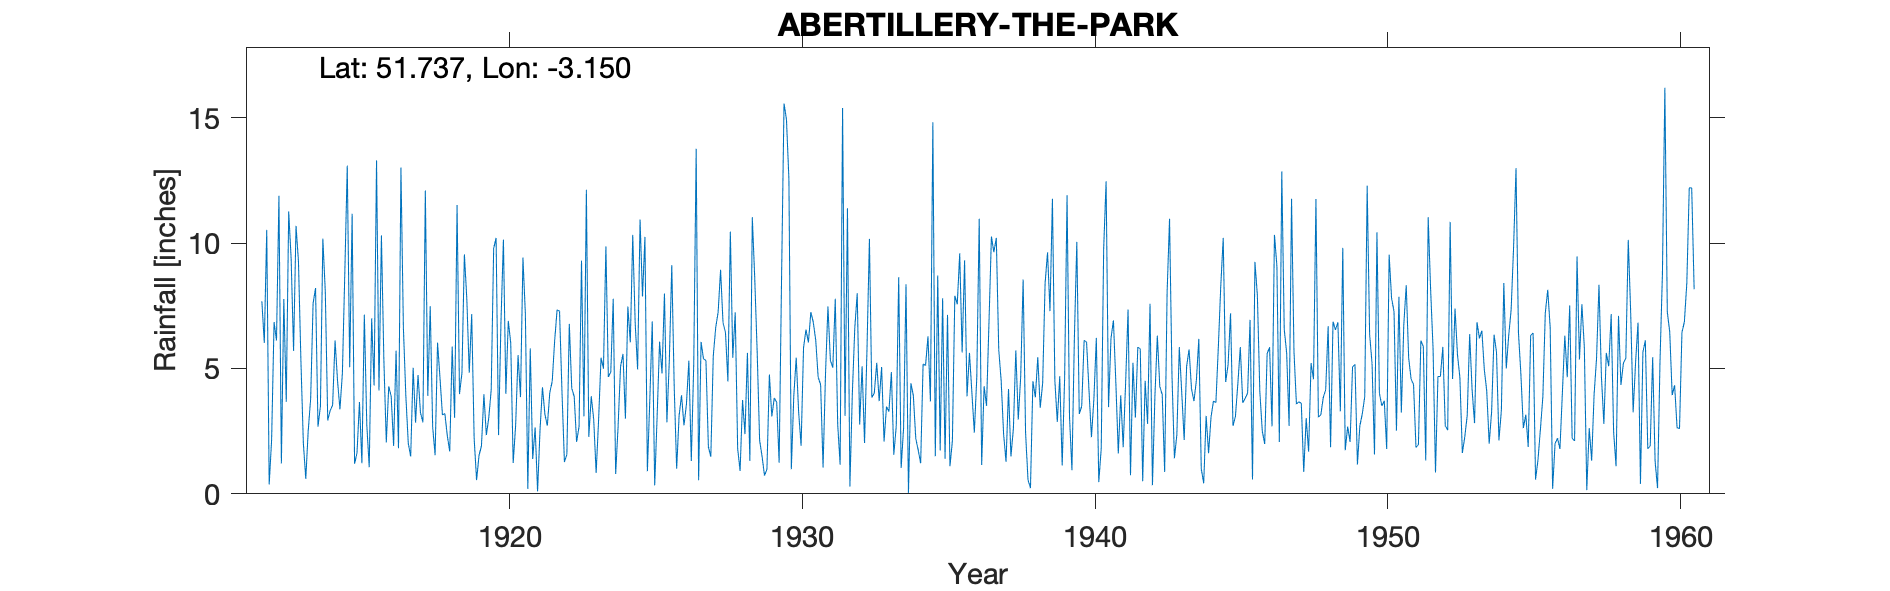

Source data for this figure (header and first rows):
ABERTILLERY-THE-PARK, , , , , , , , , , , , , , , , , , , , , , , 
Grid ref, SO207049, Long, -3.15, Lat, 51.74, Elevation, 700, ft., , , , , , , , , , , , , , , 
Station no, 4006, , , , , , , , , , , , , , , , , , , , , , 
, 1910, 1911, 1912, 1913, 1914, 1915, 1916, 1917, 1918, 1919, 1920, 1921, 1922, 1923, 1924, 1925, 1926, 1927, 1928, 1929, 1930, 1931, 1932
January, , , 7.68, 9.38, 3.49, 5.05, 4.12, 2.02, 6.03, 7.78, 10.21, 7.16, 6.11, 3.09, 7.78, 7.87, 9.12, 6.06, 10.46, 2.13, 12.57, 4.64, 11.39
February, , , 6.02, 5.7, 10.18, 11.17, 10.31, 1.49, 4.63, 4.83, 2.34, 0.2, 7.34, 12.13, 0.79, 10.25, 4.25, 5.38, 5.43, 1.5, 0.98, 4.36, 0.29
March, , , 10.53, 10.69, 8.05, 1.2, 5.35, 5.03, 3.15, 7.17, 6.87, 5.8, 7.28, 2.27, 2.7, 0.9, 1, 5.32, 7.24, 0.73, 3.9, 1.05, 4.01
April, , , 0.37, 9.27, 2.93, 1.64, 2.05, 2.84, 3.2, 2.22, 10.14, 1.39, 4.07, 3.89, 5.08, 3.77, 3.12, 1.88, 1.81, 0.98, 5.43, 4.77, 6.61
May, , , 2.16, 5.33, 3.32, 3.66, 4.29, 4.74, 2.32, 0.55, 3.99, 2.65, 1.27, 2.97, 5.58, 6.88, 3.93, 1.48, 0.91, 4.76, 3.25, 7.47, 8
June, , , 6.85, 2.03, 3.54, 1.22, 3.89, 3.24, 1.69, 1.53, 6.9, 0.1, 1.56, 0.83, 3, 0.34, 2.73, 5.49, 3.74, 3.09, 1.92, 5.32, 2.76
July, , , 6.12, 0.6, 6.12, 7.15, 1.91, 2.85, 5.87, 1.91, 6.01, 2.54, 6.78, 2.93, 7.47, 3.1, 3.57, 6.63, 2.38, 3.82, 5.83, 5.03, 5.09
August, , , 11.89, 2.52, 4.53, 2.77, 5.71, 12.1, 3.03, 3.97, 1.23, 4.25, 4.21, 5.43, 6.04, 6.07, 5.31, 7.25, 5.62, 3.65, 6.55, 7.78, 2.03
September, , , 1.21, 3.8, 3.37, 1.06, 1.82, 3.91, 11.52, 2.34, 2.72, 3.17, 3.89, 4.99, 10.33, 4.8, 1.31, 8.94, 1.31, 1.24, 6.04, 2.77, 5.76
October, , , 7.77, 7.6, 4.81, 7, 13.01, 7.48, 3.98, 3.03, 5.53, 2.72, 2.07, 9.87, 6.83, 7.99, 5.17, 6.82, 11.03, 8.66, 7.25, 1.16, 10.17
November, , , 3.67, 8.21, 8.83, 4.32, 6.63, 2.67, 4.82, 4.16, 3.86, 4.03, 2.69, 4.66, 4.96, 2.85, 13.76, 6.44, 8.6, 15.57, 6.84, 15.39, 3.84
December, , , 11.26, 2.68, 13.09, 13.3, 3.93, 1.54, 9.55, 9.79, 9.42, 4.49, 9.3, 4.86, 10.94, 5.35, 0.54, 4.48, 5.65, 14.93, 6.12, 3.11, 4.02
Total, , , 75.53, 67.81, 72.26, 59.54, 63.02, 49.91, 59.79, 49.28, 69.22, 38.5, 56.57, 57.92, 71.5, 60.17, 53.81, 66.17, 64.18, 61.06, 66.68, 62.85, 63.97
NGR is from the 1950s record amd is in a…, , , , , , , , , , , , , , , , , , , , , , , 
Some 1927 readings amended in red with n…, , , , , , , , , , , , , , , , , , , , , , , 
